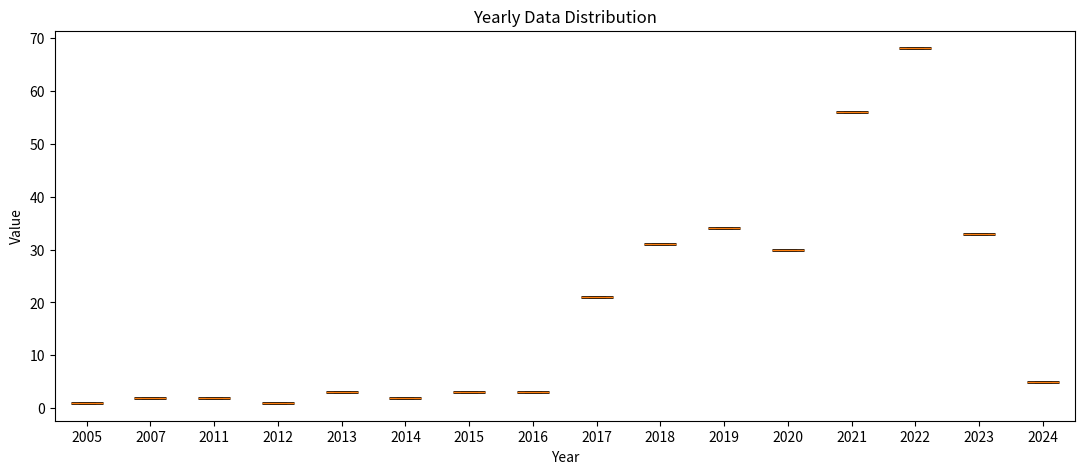

Recreate this plot in Python.
import matplotlib.pyplot as plt

# Data
years = [2005, 2007, 2011, 2012, 2013, 2014, 2015, 2016, 2017, 2018, 2019, 2020, 2021, 2022, 2023, 2024]
values = [1, 2, 2, 1, 3, 2, 3, 3, 21, 31, 34, 30, 56, 68, 33, 5]

# Format the data for boxplot
data = [[v] for v in values]

# Create a boxplot
plt.figure(figsize=(12, 6))
plt.boxplot(data, vert=True, patch_artist=True, labels=years, boxprops=dict(linewidth=2), whiskerprops=dict(linewidth=2))

plt.xlabel('Year')
plt.ylabel('Value')
plt.title('Yearly Data Distribution')

# Adjust layout to minimize white space
plt.subplots_adjust(left=0.1, right=0.95, top=0.9, bottom=0.25)

# Save the figure with bbox_inches='tight'
plt.savefig('yearly_data_boxplot.pdf', bbox_inches='tight')

# Display the boxplot
plt.show()
